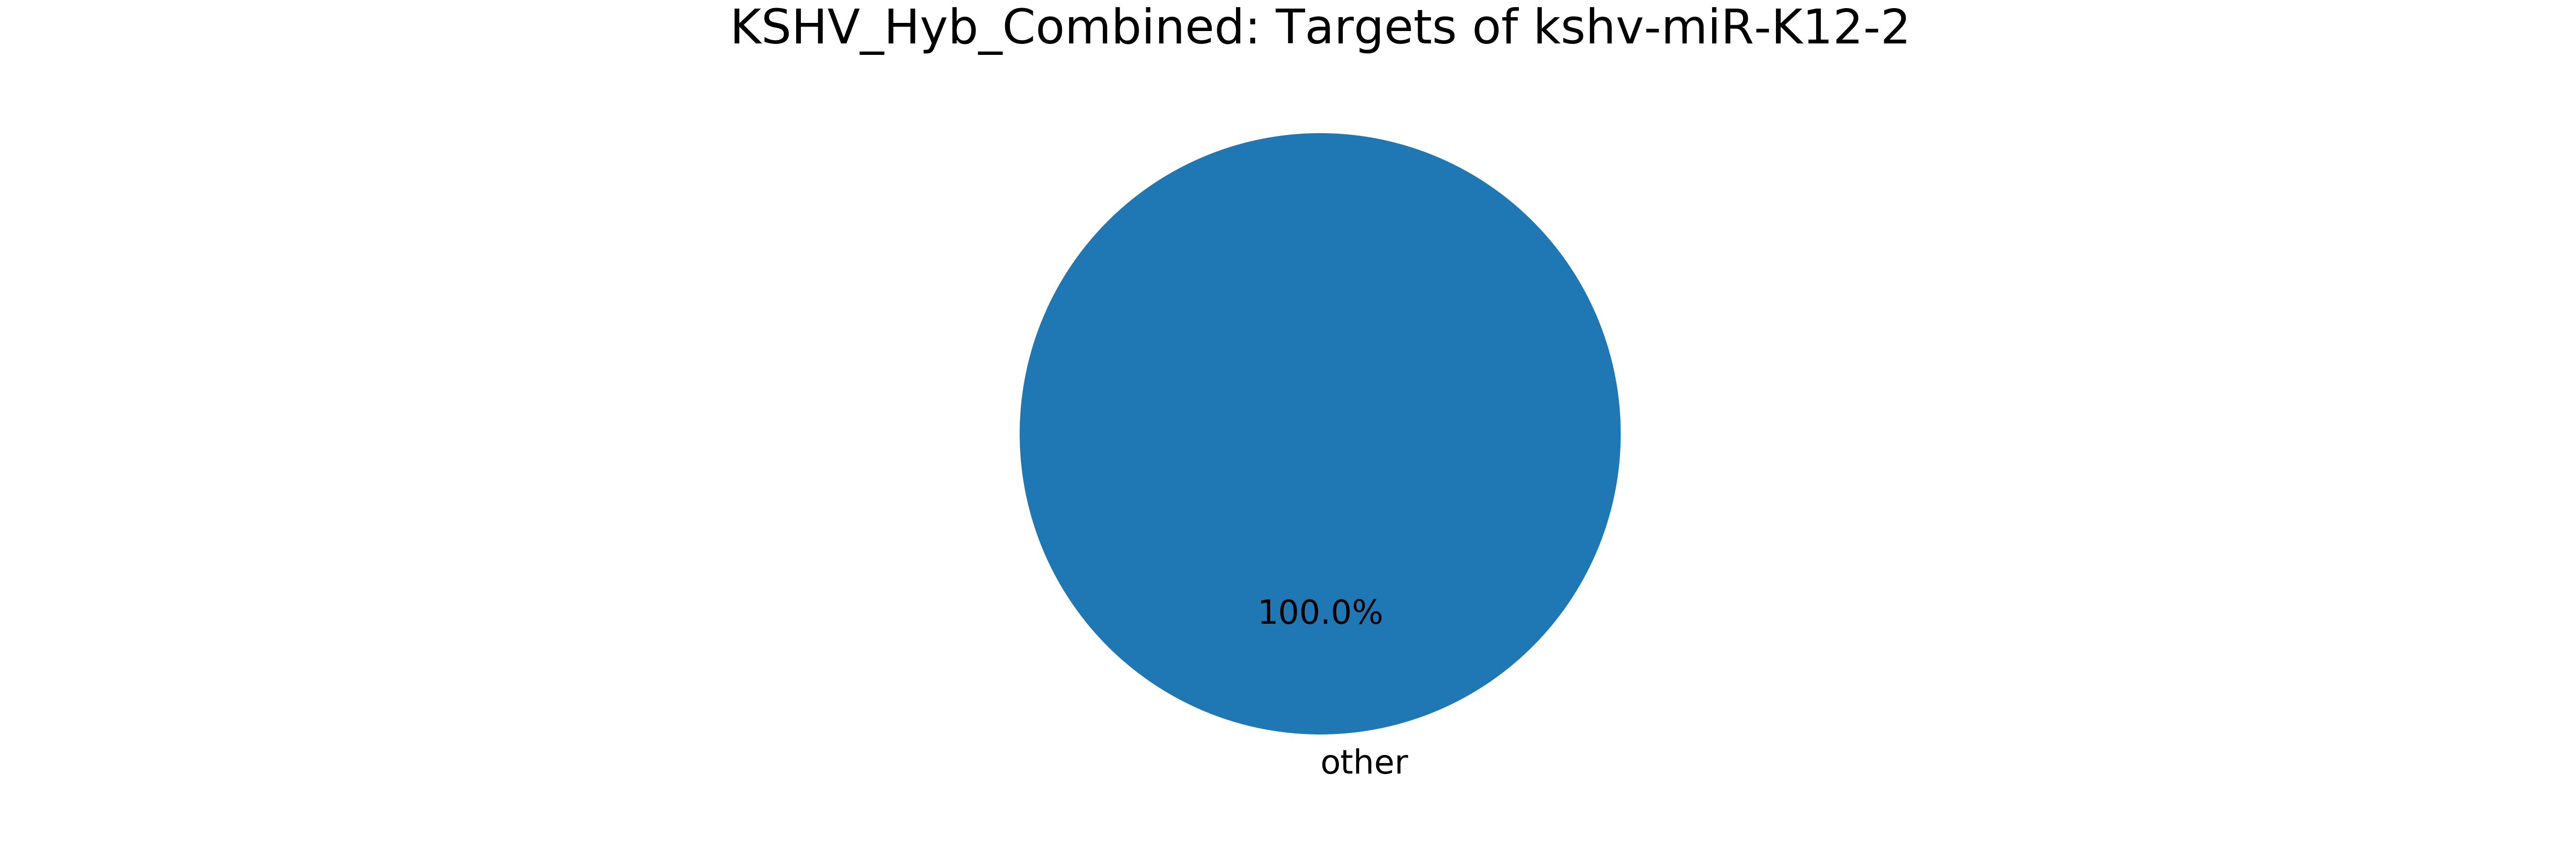

The file beside this chart, header and first rows:
mirna, mirna_type, target, target_type, count
mirna, -, total, -, 2816
kshv-miR-K12-2, kshv_microRNA, ENSG00000240155_ENST00000482877_AC114498…, pseudogene, 65
kshv-miR-K12-2, kshv_microRNA, ENSG00000241780_ENST00000469340_AC025627…, pseudogene, 65
kshv-miR-K12-2, kshv_microRNA, ENSG00000243163_ENST00000470405_AL353147…, pseudogene, 52
kshv-miR-K12-2, kshv_microRNA, ENSG00000242503_ENST00000481774_AL158819…, pseudogene, 46
kshv-miR-K12-2, kshv_microRNA, MIMAT0003218_MirBase_miR-92b_microRNA, miRNA, 33
kshv-miR-K12-2, kshv_microRNA, MIMAT0000092_MirBase_miR-92a_microRNA, miRNA, 33
kshv-miR-K12-2, kshv_microRNA, ENSG00000131469_ENST00000253788_RPL27_mR…, mRNA, 28
kshv-miR-K12-2, kshv_microRNA, ENSG00000173915_ENST00000337003_USMG5_mR…, mRNA, 25
kshv-miR-K12-2, kshv_microRNA, ENSG00000173915_ENST00000369825_USMG5_mR…, mRNA, 25
kshv-miR-K12-2, kshv_microRNA, ENSG00000008394_ENST00000396210_MGST1_mR…, mRNA, 23
kshv-miR-K12-2, kshv_microRNA, ENSG00000008394_ENST00000396209_MGST1_mR…, mRNA, 23
kshv-miR-K12-2, kshv_microRNA, ENSG00000008394_ENST00000010404_MGST1_mR…, mRNA, 23
kshv-miR-K12-2, kshv_microRNA, ENSG00000008394_ENST00000396207_MGST1_mR…, mRNA, 23
kshv-miR-K12-2, kshv_microRNA, MIMAT0000222_MirBase_miR-192_microRNA, miRNA, 22
kshv-miR-K12-2, kshv_microRNA, MIMAT0000080_MirBase_miR-24_microRNA, miRNA, 22
kshv-miR-K12-2, kshv_microRNA, MIMAT0000076_MirBase_miR-21_microRNA, miRNA, 20
kshv-miR-K12-2, kshv_microRNA, ENSG00000140829_ENST00000268482_DHX38_mR…, mRNA, 19
kshv-miR-K12-2, kshv_microRNA, ENSG00000222328_ENST00000410396_U2_snRNA, snRNA, 18
kshv-miR-K12-2, kshv_microRNA, MIMAT0000279_MirBase_miR-222_microRNA, miRNA, 18
kshv-miR-K12-2, kshv_microRNA, ENSG00000240831_ENST00000459949_AC112777…, pseudogene, 17
kshv-miR-K12-2, kshv_microRNA, ENSG00000242517_ENST00000498581_AC018607…, pseudogene, 16
kshv-miR-K12-2, kshv_microRNA, ENSG00000135387_ENST00000389645_CAPRIN1_…, mRNA, 15
kshv-miR-K12-2, kshv_microRNA, ENSG00000135387_ENST00000341394_CAPRIN1_…, mRNA, 15
kshv-miR-K12-2, kshv_microRNA, MIMAT0000084_MirBase_miR-27a_microRNA, miRNA, 15
kshv-miR-K12-2, kshv_microRNA, ENSG00000113580_ENST00000424646_NR3C1_mR…, mRNA, 14
kshv-miR-K12-2, kshv_microRNA, ENSG00000113580_ENST00000454007_NR3C1_mR…, mRNA, 14
kshv-miR-K12-2, kshv_microRNA, ENSG00000113580_ENST00000415690_NR3C1_mR…, mRNA, 14
kshv-miR-K12-2, kshv_microRNA, ENSG00000113580_ENST00000231509_NR3C1_mR…, mRNA, 14
kshv-miR-K12-2, kshv_microRNA, ENSG00000113580_ENST00000343796_NR3C1_mR…, mRNA, 14
kshv-miR-K12-2, kshv_microRNA, ENSG00000113580_ENST00000394466_NR3C1_mR…, mRNA, 14
kshv-miR-K12-2, kshv_microRNA, ENSG00000113580_ENST00000504572_NR3C1_mR…, mRNA, 14
kshv-miR-K12-2, kshv_microRNA, ENSG00000113580_ENST00000394464_NR3C1_mR…, mRNA, 14
kshv-miR-K12-2, kshv_microRNA, ENSG00000113580_ENST00000503201_NR3C1_mR…, mRNA, 14
kshv-miR-K12-2, kshv_microRNA, ENSG00000241530_ENST00000490522_AC006368…, pseudogene, 14
kshv-miR-K12-2, kshv_microRNA, ENSG00000172530_ENST00000355163_BANP_mRN…, mRNA, 14
kshv-miR-K12-2, kshv_microRNA, ENSG00000172530_ENST00000286122_BANP_mRN…, mRNA, 14
kshv-miR-K12-2, kshv_microRNA, ENSG00000172530_ENST00000393207_BANP_mRN…, mRNA, 14
kshv-miR-K12-2, kshv_microRNA, ENSG00000002834_ENST00000318008_LASP1_mR…, mRNA, 13
kshv-miR-K12-2, kshv_microRNA, ENSG00000107951_ENST00000263063_MTPAP_mR…, mRNA, 13
kshv-miR-K12-2, kshv_microRNA, ENSG00000130177_ENST00000356221_CDC16_mR…, mRNA, 13
kshv-miR-K12-2, kshv_microRNA, ENSG00000130177_ENST00000360383_CDC16_mR…, mRNA, 13
kshv-miR-K12-2, kshv_microRNA, ENSG00000239935_ENST00000489202_AC116340…, pseudogene, 12
kshv-miR-K12-2, kshv_microRNA, ENSG00000241279_ENST00000464639_AC110615…, pseudogene, 12
kshv-miR-K12-2, kshv_microRNA, ENSG00000026025_ENST00000224237_VIM_mRNA, mRNA, 11
kshv-miR-K12-2, kshv_microRNA, ENSG00000150991_ENST00000339647_UBC_mRNA, mRNA, 11
kshv-miR-K12-2, kshv_microRNA, MIMAT0000087_MirBase_miR-30a_microRNA, miRNA, 11
kshv-miR-K12-2, kshv_microRNA, ENSG00000112305_ENST00000316999_SMAP1_mR…, mRNA, 11
kshv-miR-K12-2, kshv_microRNA, ENSG00000112305_ENST00000370455_SMAP1_mR…, mRNA, 11
kshv-miR-K12-2, kshv_microRNA, ENSG00000170779_ENST00000336219_CDCA4_mR…, mRNA, 10
kshv-miR-K12-2, kshv_microRNA, ENSG00000170779_ENST00000392590_CDCA4_mR…, mRNA, 10
kshv-miR-K12-2, kshv_microRNA, ENSG00000235715_ENST00000457261_PSMB8_mR…, mRNA, 10
kshv-miR-K12-2, kshv_microRNA, ENSG00000244284_ENST00000496317_AC021451…, pseudogene, 9
kshv-miR-K12-2, kshv_microRNA, ENSG00000182473_ENST00000405575_EXOC7_mR…, mRNA, 9
kshv-miR-K12-2, kshv_microRNA, ENSG00000182473_ENST00000411744_EXOC7_mR…, mRNA, 9
kshv-miR-K12-2, kshv_microRNA, ENSG00000182473_ENST00000335146_EXOC7_mR…, mRNA, 9
kshv-miR-K12-2, kshv_microRNA, ENSG00000182473_ENST00000357231_EXOC7_mR…, mRNA, 9
kshv-miR-K12-2, kshv_microRNA, ENSG00000182473_ENST00000332065_EXOC7_mR…, mRNA, 9
kshv-miR-K12-2, kshv_microRNA, MIMAT0000062_MirBase_let-7a_microRNA, miRNA, 9
kshv-miR-K12-2, kshv_microRNA, ENSG00000242257_ENST00000476780_AC044839…, pseudogene, 9
... 1,152 more rows
